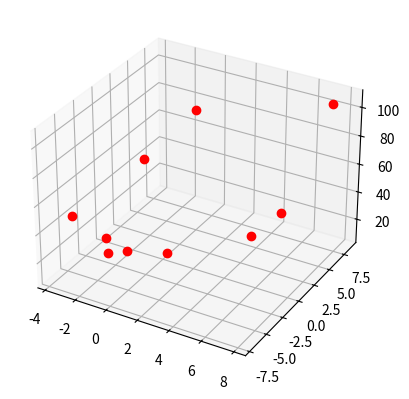
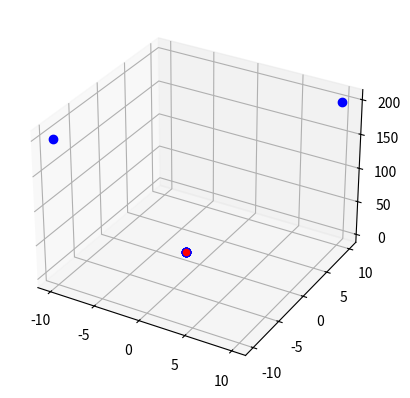

These figures' Python source, in order:
#kaos versiyonlarının dördü aynı anda kullanıldı.
import math;import random;import matplotlib.pyplot as plt
from mpl_toolkits.mplot3d import axes3d
fig=plt.figure()
ax=fig.add_subplot(111,projection='3d')
def amacfonksiyonu(x1,x2):
    return x1**2+x2**2
YarasaSayisi=10;IterasyonSayisi=1000;Fmin=0;Fmax=2;AltLimit=-10;UstLimit=10
V=[0.0,0.0,0.0,0.0,0.0,0.0,0.0,0.0,0.0,0.0]
F=[0.0,0.0,0.0,0.0,0.0,0.0,0.0,0.0,0.0,0.0]
X1=[0.0,0.0,0.0,0.0,0.0,0.0,0.0,0.0,0.0,0.0]
X2=[0.0,0.0,0.0,0.0,0.0,0.0,0.0,0.0,0.0,0.0]
A=0.2;r=0.8
Y=[0.0,0.0,0.0,0.0,0.0,0.0,0.0,0.0,0.0,0.0]
eniyikonum=[0.0,0.0]
eniyiAFdegeri=0.0
for j in range(10):
    X1[j]=AltLimit+(UstLimit-AltLimit)*random.uniform(0,1)
    X2[j] = AltLimit + (UstLimit - AltLimit) * random.uniform(0, 1)
    Y[j]=amacfonksiyonu(X1[j],X2[j])
    if j==0:
        eniyikonum=[X1[j],X2[j]]
        eniyiAFdegeri=Y[j]
    elif j!=0 and Y[j]<eniyiAFdegeri :
        eniyikonum = [X1[j],X2[j]]
        eniyiAFdegeri=Y[j]
ax.plot(X1,X2,Y,"*" ,c='r',marker='o')
plt.show()
Xit=0.85
XGa=0.55
t=0
while t<IterasyonSayisi:
    t=t+1;rnd = random.uniform(0, 1)
    for i in range(YarasaSayisi):
        for z in range(3):
            F[i] = Fmin + (Fmax - Fmin) * Xit
            Xit = math.sin((random.uniform(0, 1) * math.pi) / Xit)
            if z==0:
                V[i] = V[i] + (X1[i] - eniyikonum[z]) * F[i]*XGa
                X1[i] = X1[i] + V[i]
            elif z==1:
                V[i] = V[i] + (X2[i] - eniyikonum[z]) * F[i]*XGa
                X2[i] = X2[i] + V[i]
            if XGa!=0:
                XGa=float(1/XGa)-int(1/XGa)
            if X1[i] < (-10):
                X1[i] = -10
            elif X2[i] < (-10):
                X2[i] = -10
            elif X1[i] > 10:
                X1[i] = 10
            elif X2[i] > 10:
                X2[i] = 10
        if rnd>r:
            X1[i] = eniyikonum[0] + random.uniform(-1, 1) * A
            X2[i] = eniyikonum[1] + random.uniform(-1, 1) * A
        Y[i]=amacfonksiyonu(X1[i],X2[i])
        if rnd<A and Y[i]<eniyiAFdegeri:
            eniyikonum =[X1[i],X2[i]]
            eniyiAFdegeri = Y[i]
            A = (random.uniform(0,4)*math.sin(math.pi*A))/4
            r = 4*r*(1-r)
xx=eniyikonum[0]
yy=eniyikonum[1]
zz=(eniyikonum[0]**2)+(eniyikonum[1]**2)
fig=plt.figure()
ax=fig.add_subplot(111,projection='3d')
ax.plot(X1,X2,Y ,"*",c='b',marker='o')
ax.scatter(xx,yy,zz, c='r')
plt.show()
print("A =",A,"r =",r)
print("en iyi konum (x1,x2)=",eniyikonum,"\nen iyi AF değeri =",eniyiAFdegeri)
